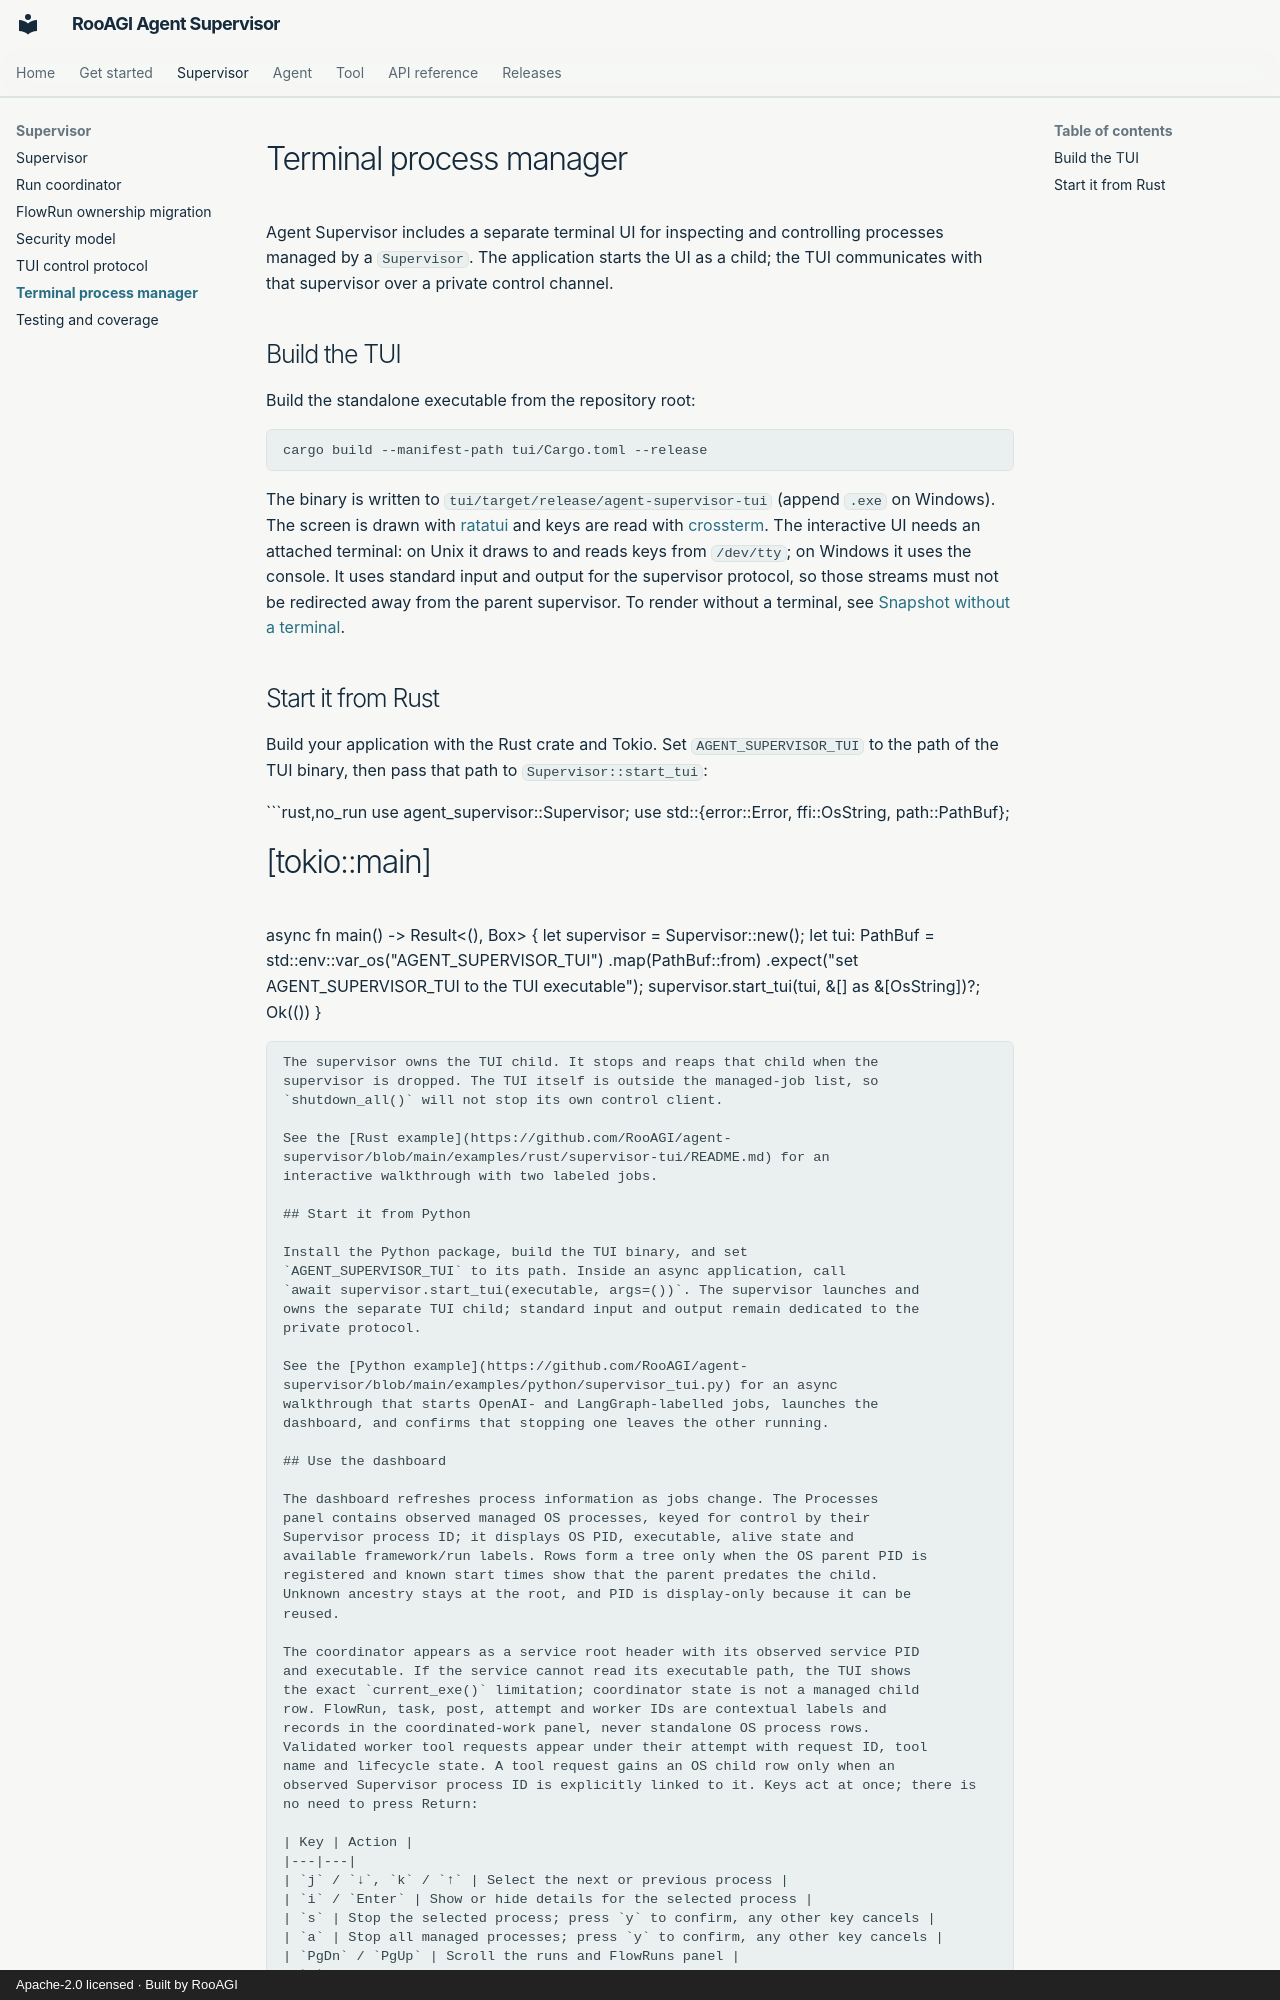

repository: RooAGI/agent-supervisor · page: tui/index.html · generator: mkdocs · copyright: Apache-2.0 licensed · Built by RooAGI

# Terminal process manager

Agent Supervisor includes a separate terminal UI for inspecting and controlling
processes managed by a `Supervisor`. The application starts the UI as a child;
the TUI communicates with that supervisor over a private control channel.

## Build the TUI

Build the standalone executable from the repository root:

```bash
cargo build --manifest-path tui/Cargo.toml --release
```

The binary is written to `tui/target/release/agent-supervisor-tui` (append
`.exe` on Windows). The screen is drawn with [ratatui](https://ratatui.rs) and
keys are read with [crossterm](https://github.com/crossterm-rs/crossterm). The
interactive UI needs an attached terminal: on Unix it draws to and reads keys
from `/dev/tty`; on Windows it uses the console. It uses standard input and
output for the supervisor protocol, so those streams must not be redirected
away from the parent supervisor. To render without a terminal, see
[Snapshot without a terminal](#snapshot-without-a-terminal).

## Start it from Rust

Build your application with the Rust crate and Tokio. Set
`AGENT_SUPERVISOR_TUI` to the path of the TUI binary, then pass that path to
`Supervisor::start_tui`:

```rust,no_run
use agent_supervisor::Supervisor;
use std::{error::Error, ffi::OsString, path::PathBuf};

#[tokio::main]
async fn main() -> Result<(), Box<dyn Error>> {
    let supervisor = Supervisor::new();
    let tui: PathBuf = std::env::var_os("AGENT_SUPERVISOR_TUI")
        .map(PathBuf::from)
        .expect("set AGENT_SUPERVISOR_TUI to the TUI executable");
    supervisor.start_tui(tui, &[] as &[OsString])?;
    Ok(())
}
```

The supervisor owns the TUI child. It stops and reaps that child when the
supervisor is dropped. The TUI itself is outside the managed-job list, so
`shutdown_all()` will not stop its own control client.

See the [Rust example](https://github.com/RooAGI/agent-supervisor/blob/main/examples/rust/supervisor-tui/README.md) for an
interactive walkthrough with two labeled jobs.

## Start it from Python

Install the Python package, build the TUI binary, and set
`AGENT_SUPERVISOR_TUI` to its path. Inside an async application, call
`await supervisor.start_tui(executable, args=())`. The supervisor launches and
owns the separate TUI child; standard input and output remain dedicated to the
private protocol.

See the [Python example](https://github.com/RooAGI/agent-supervisor/blob/main/examples/python/supervisor_tui.py) for an async
walkthrough that starts OpenAI- and LangGraph-labelled jobs, launches the
dashboard, and confirms that stopping one leaves the other running.
